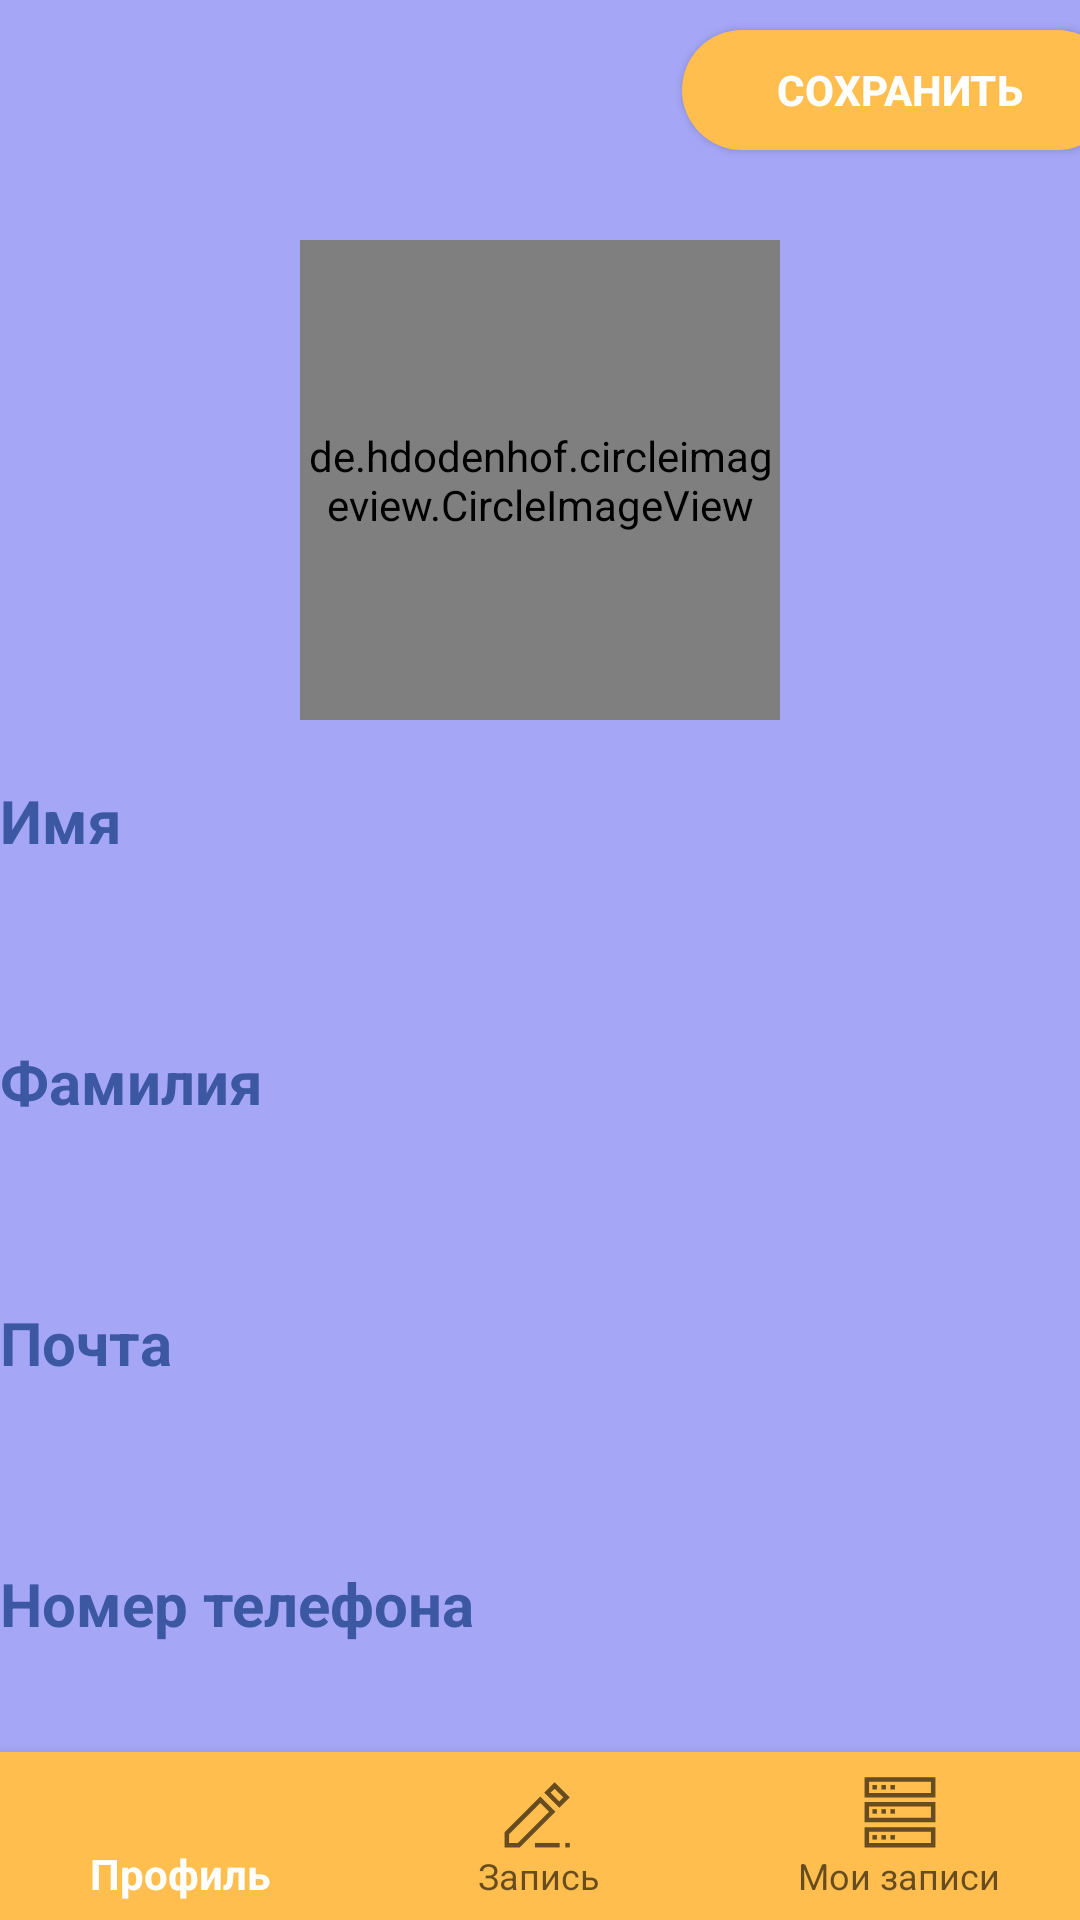

The Android layout XML behind this screen, and the referenced resources:
<!-- AndroidManifest.xml: application theme Theme.Insta_salon -->
<!-- res/layout/activity_account_edit.xml -->
<?xml version="1.0" encoding="utf-8"?>
<androidx.constraintlayout.widget.ConstraintLayout xmlns:android="http://schemas.android.com/apk/res/android"
    xmlns:app="http://schemas.android.com/apk/res-auto"
    xmlns:tools="http://schemas.android.com/tools"
    android:layout_width="match_parent"
    android:layout_height="match_parent"
    tools:context=".AccountEdit"
    android:background="@color/lavanda">

    <LinearLayout
        android:id="@+id/main_linear"
        android:layout_width="match_parent"
        android:layout_height="wrap_content"
        android:orientation="vertical"
        android:gravity="center"
        app:layout_constraintEnd_toEndOf="parent"
        app:layout_constraintStart_toStartOf="parent"
        app:layout_constraintTop_toTopOf="parent">

        <LinearLayout
            android:id="@+id/linear_photo"
            android:layout_width="match_parent"
            android:layout_height="wrap_content"
            android:orientation="vertical"
            android:gravity="center"
            app:layout_constraintEnd_toEndOf="parent"
            app:layout_constraintStart_toStartOf="parent">

            <Button
                android:id="@+id/save"
                android:layout_width="145dp"
                android:layout_height="40dp"
                android:background="@drawable/shape"
                android:text="@string/save"
                android:textStyle="bold"
                android:layout_marginStart="120dp"
                android:textColor="@color/white"
                android:textSize="14sp"
                android:layout_marginTop="10dp"
                app:layout_constraintEnd_toEndOf="parent"
                app:layout_constraintTop_toTopOf="parent" />

            <de.hdodenhof.circleimageview.CircleImageView
                android:id="@+id/profile_image"
                android:layout_width="160dp"
                android:layout_height="160dp"
                android:layout_marginTop="30dp"
                android:src="@drawable/avatar"
                app:civ_border_color="@color/white"
                app:civ_border_width="8dp"
                app:layout_constraintEnd_toEndOf="parent"
                app:layout_constraintStart_toStartOf="parent"
                app:layout_constraintTop_toTopOf="parent" />
        </LinearLayout>

        <LinearLayout
            android:id="@+id/info"
            android:layout_width="wrap_content"
            android:layout_height="wrap_content"
            android:orientation="vertical"
            android:gravity="start"
            android:layout_marginTop="20dp"
            app:layout_constraintStart_toStartOf="parent"
            app:layout_constraintEnd_toEndOf="parent"
            app:layout_constraintTop_toBottomOf="@id/linear_photo">
            <TextView
                android:id="@+id/name"
                android:layout_width="wrap_content"
                android:layout_height="wrap_content"
                android:text="@string/name_of"
                android:textColor="@color/main_blue"
                android:textStyle="bold"
                android:textSize="20sp"/>
            <TextView
                android:id="@+id/name_info"
                android:layout_width="360dp"
                android:layout_height="60dp"
                android:textColor="@color/white"
                android:background="@drawable/shape_white"
                android:textStyle="bold"
                android:textSize="20sp"/>
            <TextView
                android:id="@+id/firstname"
                android:layout_width="wrap_content"
                android:layout_height="wrap_content"
                android:textColor="@color/main_blue"
                android:text="@string/firstname"
                android:textStyle="bold"
                android:textSize="20sp"/>
            <TextView
                android:id="@+id/firstname_info"
                android:layout_width="360dp"
                android:layout_height="60dp"
                android:textColor="@color/white"
                android:background="@drawable/shape_white"
                android:textStyle="bold"
                android:textSize="24sp"/>
            <TextView
                android:id="@+id/email"
                android:layout_width="wrap_content"
                android:layout_height="wrap_content"
                android:text="@string/email"
                android:textColor="@color/main_blue"
                android:textStyle="bold"
                android:textSize="20sp"/>
            <TextView
                android:id="@+id/email_info"
                android:layout_width="360dp"
                android:layout_height="60dp"
                android:textColor="@color/white"
                android:background="@drawable/shape_white"
                android:textStyle="bold"
                android:textSize="24sp"/>
            <TextView
                android:id="@+id/number"
                android:layout_width="wrap_content"
                android:layout_height="wrap_content"
                android:text="@string/number"
                android:textColor="@color/main_blue"
                android:textStyle="bold"
                android:textSize="20sp"/>
            <TextView
                android:id="@+id/numer_info"
                android:layout_width="360dp"
                android:layout_height="60dp"
                android:textColor="@color/white"
                android:background="@drawable/shape_white"
                android:textStyle="bold"
                android:textSize="20sp"/>

        </LinearLayout>

    </LinearLayout>

    <com.google.android.material.bottomnavigation.BottomNavigationView
        android:id="@+id/menu"
        android:layout_width="match_parent"
        android:layout_height="wrap_content"
        android:background="@color/yellow"
        app:layout_constraintBottom_toBottomOf="parent"
        app:layout_constraintStart_toStartOf="parent"
        app:layout_constraintEnd_toEndOf="parent"
        app:menu="@menu/menu">
    </com.google.android.material.bottomnavigation.BottomNavigationView>

</androidx.constraintlayout.widget.ConstraintLayout>
<!-- resources referenced by this layout -->
<resources>
  <color name="lavanda">#A5A6F6</color>
  <color name="main_blue">#3C58A3</color>
  <color name="white">#FFFFFFFF</color>
  <color name="yellow">#FFBE4D</color>
  <!-- drawable avatar: jpg bitmap (drawable, 106507 bytes) -->
  <!-- drawable shape (drawable) -->
  <layer-list xmlns:android="http://schemas.android.com/apk/res/android">
      <item>
          <shape
              android:shape="rectangle">
              <solid android:color="@color/yellow"/>
              <corners android:radius="30dp"/>
          </shape>
      </item>
  </layer-list>
  <string name="email">Почта</string>
  <string name="firstname">Фамилия</string>
  <string name="name_of">Имя</string>
  <string name="number">Номер телефона</string>
  <string name="save">сохранить</string>
  <style name="Theme.Insta_salon" parent="Theme.AppCompat.DayNight.DarkActionBar">
          
          <item name="colorPrimary">@color/white</item>
          <item name="colorPrimaryVariant">@color/white</item>
          <item name="colorOnPrimary">@color/white</item>
          
          <item name="colorSecondary">@color/teal_200</item>
          <item name="colorSecondaryVariant">@color/teal_700</item>
          <item name="colorOnSecondary">@color/black</item>
          
          <item name="android:statusBarColor" tools:targetApi="l">?attr/colorPrimaryVariant</item>
          
      </style>
  <color name="teal_200">#FF03DAC5</color>
  <color name="teal_700">#FF018786</color>
  <color name="black">#FF000000</color>
</resources>
